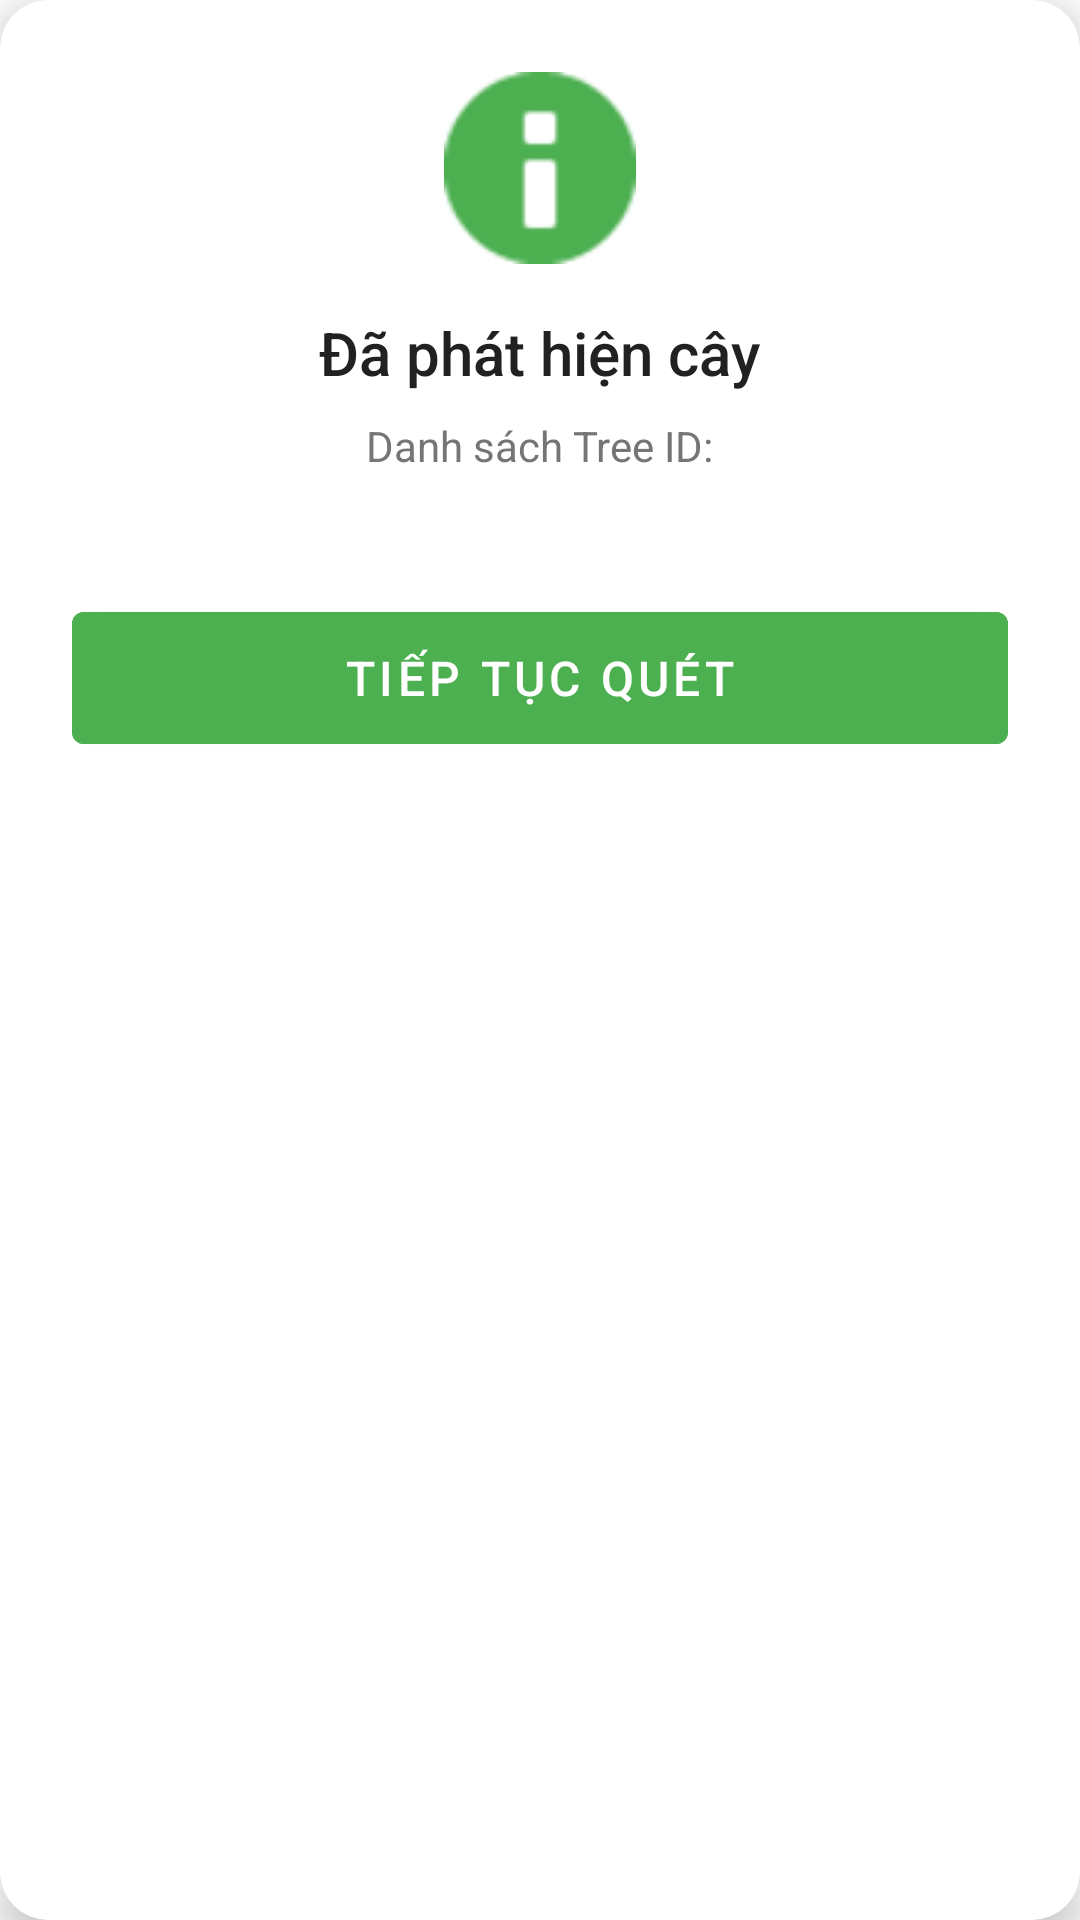

Layout XML and referenced resources for this Android screen:
<!-- AndroidManifest.xml: fallback theme Theme.MaterialComponents.DayNight.NoActionBar -->
<!-- res/layout/dialog_batch_tree_identified.xml -->
<?xml version="1.0" encoding="utf-8"?>
<androidx.cardview.widget.CardView xmlns:android="http://schemas.android.com/apk/res/android"
    xmlns:app="http://schemas.android.com/apk/res-auto"
    android:layout_width="match_parent"
    android:layout_height="wrap_content"
    android:layout_margin="24dp"
    app:cardCornerRadius="16dp"
    app:cardElevation="8dp">

    <LinearLayout
        android:layout_width="match_parent"
        android:layout_height="wrap_content"
        android:orientation="vertical"
        android:padding="24dp">

        
        <ImageView
            android:layout_width="64dp"
            android:layout_height="64dp"
            android:layout_gravity="center_horizontal"
            android:src="@android:drawable/ic_dialog_info"
            android:tint="#4CAF50" />

        
        <TextView
            android:id="@+id/tvTitle"
            android:layout_width="wrap_content"
            android:layout_height="wrap_content"
            android:layout_gravity="center_horizontal"
            android:layout_marginTop="16dp"
            android:fontFamily="sans-serif-medium"
            android:text="Đã phát hiện cây"
            android:textColor="#212121"
            android:textSize="20sp" />

        
        <TextView
            android:layout_width="wrap_content"
            android:layout_height="wrap_content"
            android:layout_gravity="center_horizontal"
            android:layout_marginTop="8dp"
            android:text="Danh sách Tree ID:"
            android:textColor="#757575"
            android:textSize="14sp" />

        
        <ScrollView
            android:layout_width="match_parent"
            android:layout_height="wrap_content"
            android:layout_marginTop="16dp"
            android:maxHeight="300dp">

            <LinearLayout
                android:id="@+id/treeListContainer"
                android:layout_width="match_parent"
                android:layout_height="wrap_content"
                android:orientation="vertical" />

        </ScrollView>

        
        <Button
            android:id="@+id/btnContinue"
            android:layout_width="match_parent"
            android:layout_height="56dp"
            android:layout_marginTop="24dp"
            android:backgroundTint="#4CAF50"
            android:fontFamily="sans-serif-medium"
            android:text="Tiếp tục quét"
            android:textColor="@android:color/white"
            android:textSize="16sp" />

    </LinearLayout>

</androidx.cardview.widget.CardView>
<!-- resources referenced by this layout -->
<resources>

</resources>
